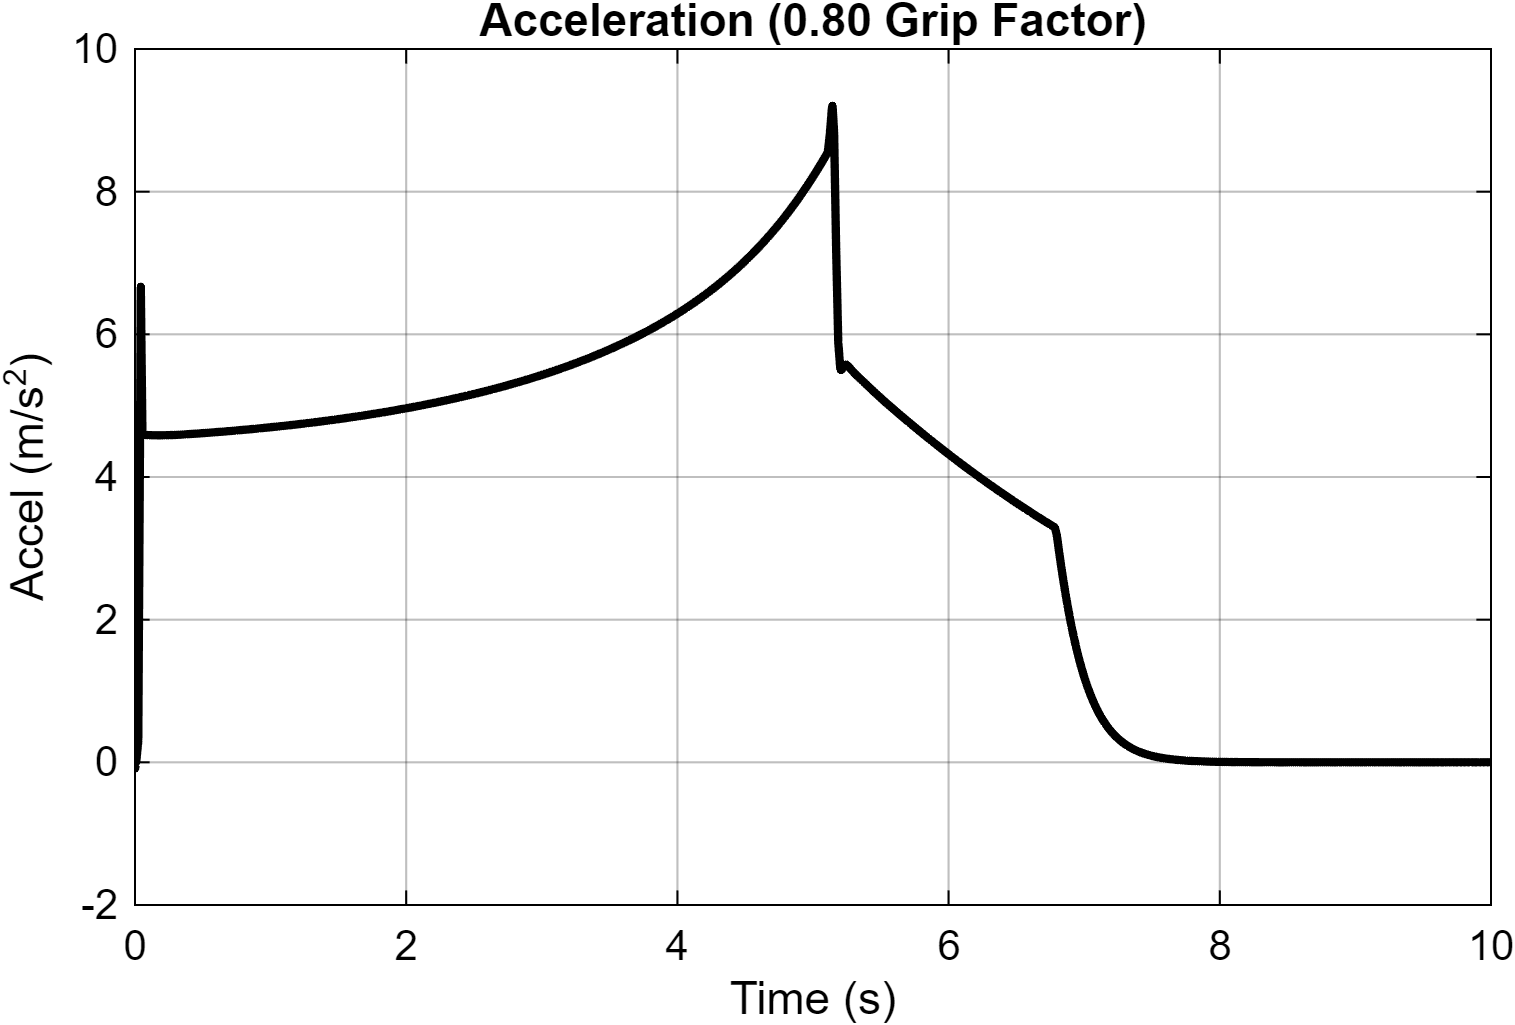

The table this chart was drawn from, first rows:
Time_s, Acceleration_mps2
0, -2.14338455293373e-11
3.15544362088405e-30, -0.08969
6.31088724176809e-30, -0.08942
1.953125e-07, -0.08829
3.90625e-07, -0.08719
6.26687566437435e-07, -0.08587
8.63289058343304e-07, -0.08457
1.10060597758355e-06, -0.08329
1.33864023591113e-06, -0.08202
1.57739642040985e-06, -0.08076
1.81687915722318e-06, -0.07952
2.05709310113507e-06, -0.0783
2.29804289119185e-06, -0.07709
2.53973329434581e-06, -0.0759
2.78216905799395e-06, -0.07472
3.02535501568356e-06, -0.07356
3.26929603148544e-06, -0.07241
3.51399697480638e-06, -0.07127
3.75946282773649e-06, -0.07015
4.00569855332213e-06, -0.06905
4.25270918372561e-06, -0.06796
4.5004998213774e-06, -0.06688
4.74907561470994e-06, -0.06581
4.99844170841386e-06, -0.06476
5.24860331830459e-06, -0.06373
5.49956574996595e-06, -0.0627
5.75133433176029e-06, -0.06169
6.00391442532868e-06, -0.06069
6.25731144749505e-06, -0.05971
6.51153088401588e-06, -0.05874
6.76657826986059e-06, -0.05778
7.02245917307604e-06, -0.05683
7.27917924486458e-06, -0.0559
7.53674416320379e-06, -0.05498
7.79515971475728e-06, -0.05407
8.05443165508663e-06, -0.05317
8.31456585565371e-06, -0.05228
8.57556821728006e-06, -0.05141
8.83744473772919e-06, -0.05055
9.10020142553114e-06, -0.0497
9.36384439828478e-06, -0.04886
9.62837979831662e-06, -0.04803
9.89381383922322e-06, -0.04722
1.01601528054892e-05, -0.04641
1.04274030253912e-05, -0.04562
1.06955709104514e-05, -0.04484
1.09646629211027e-05, -0.04406
1.12346855935355e-05, -0.0433
1.15056455318123e-05, -0.04255
1.17775494091566e-05, -0.04181
1.20504039615263e-05, -0.04108
1.23242160107889e-05, -0.04036
1.25989924244601e-05, -0.03965
1.28747401582727e-05, -0.03896
1.31514662310899e-05, -0.03827
1.34291777308263e-05, -0.03759
1.37078818488726e-05, -0.03692
1.39875858551204e-05, -0.03626
1.42682970287877e-05, -0.03561
1.45500227647688e-05, -0.03497
... 38,059 more rows
